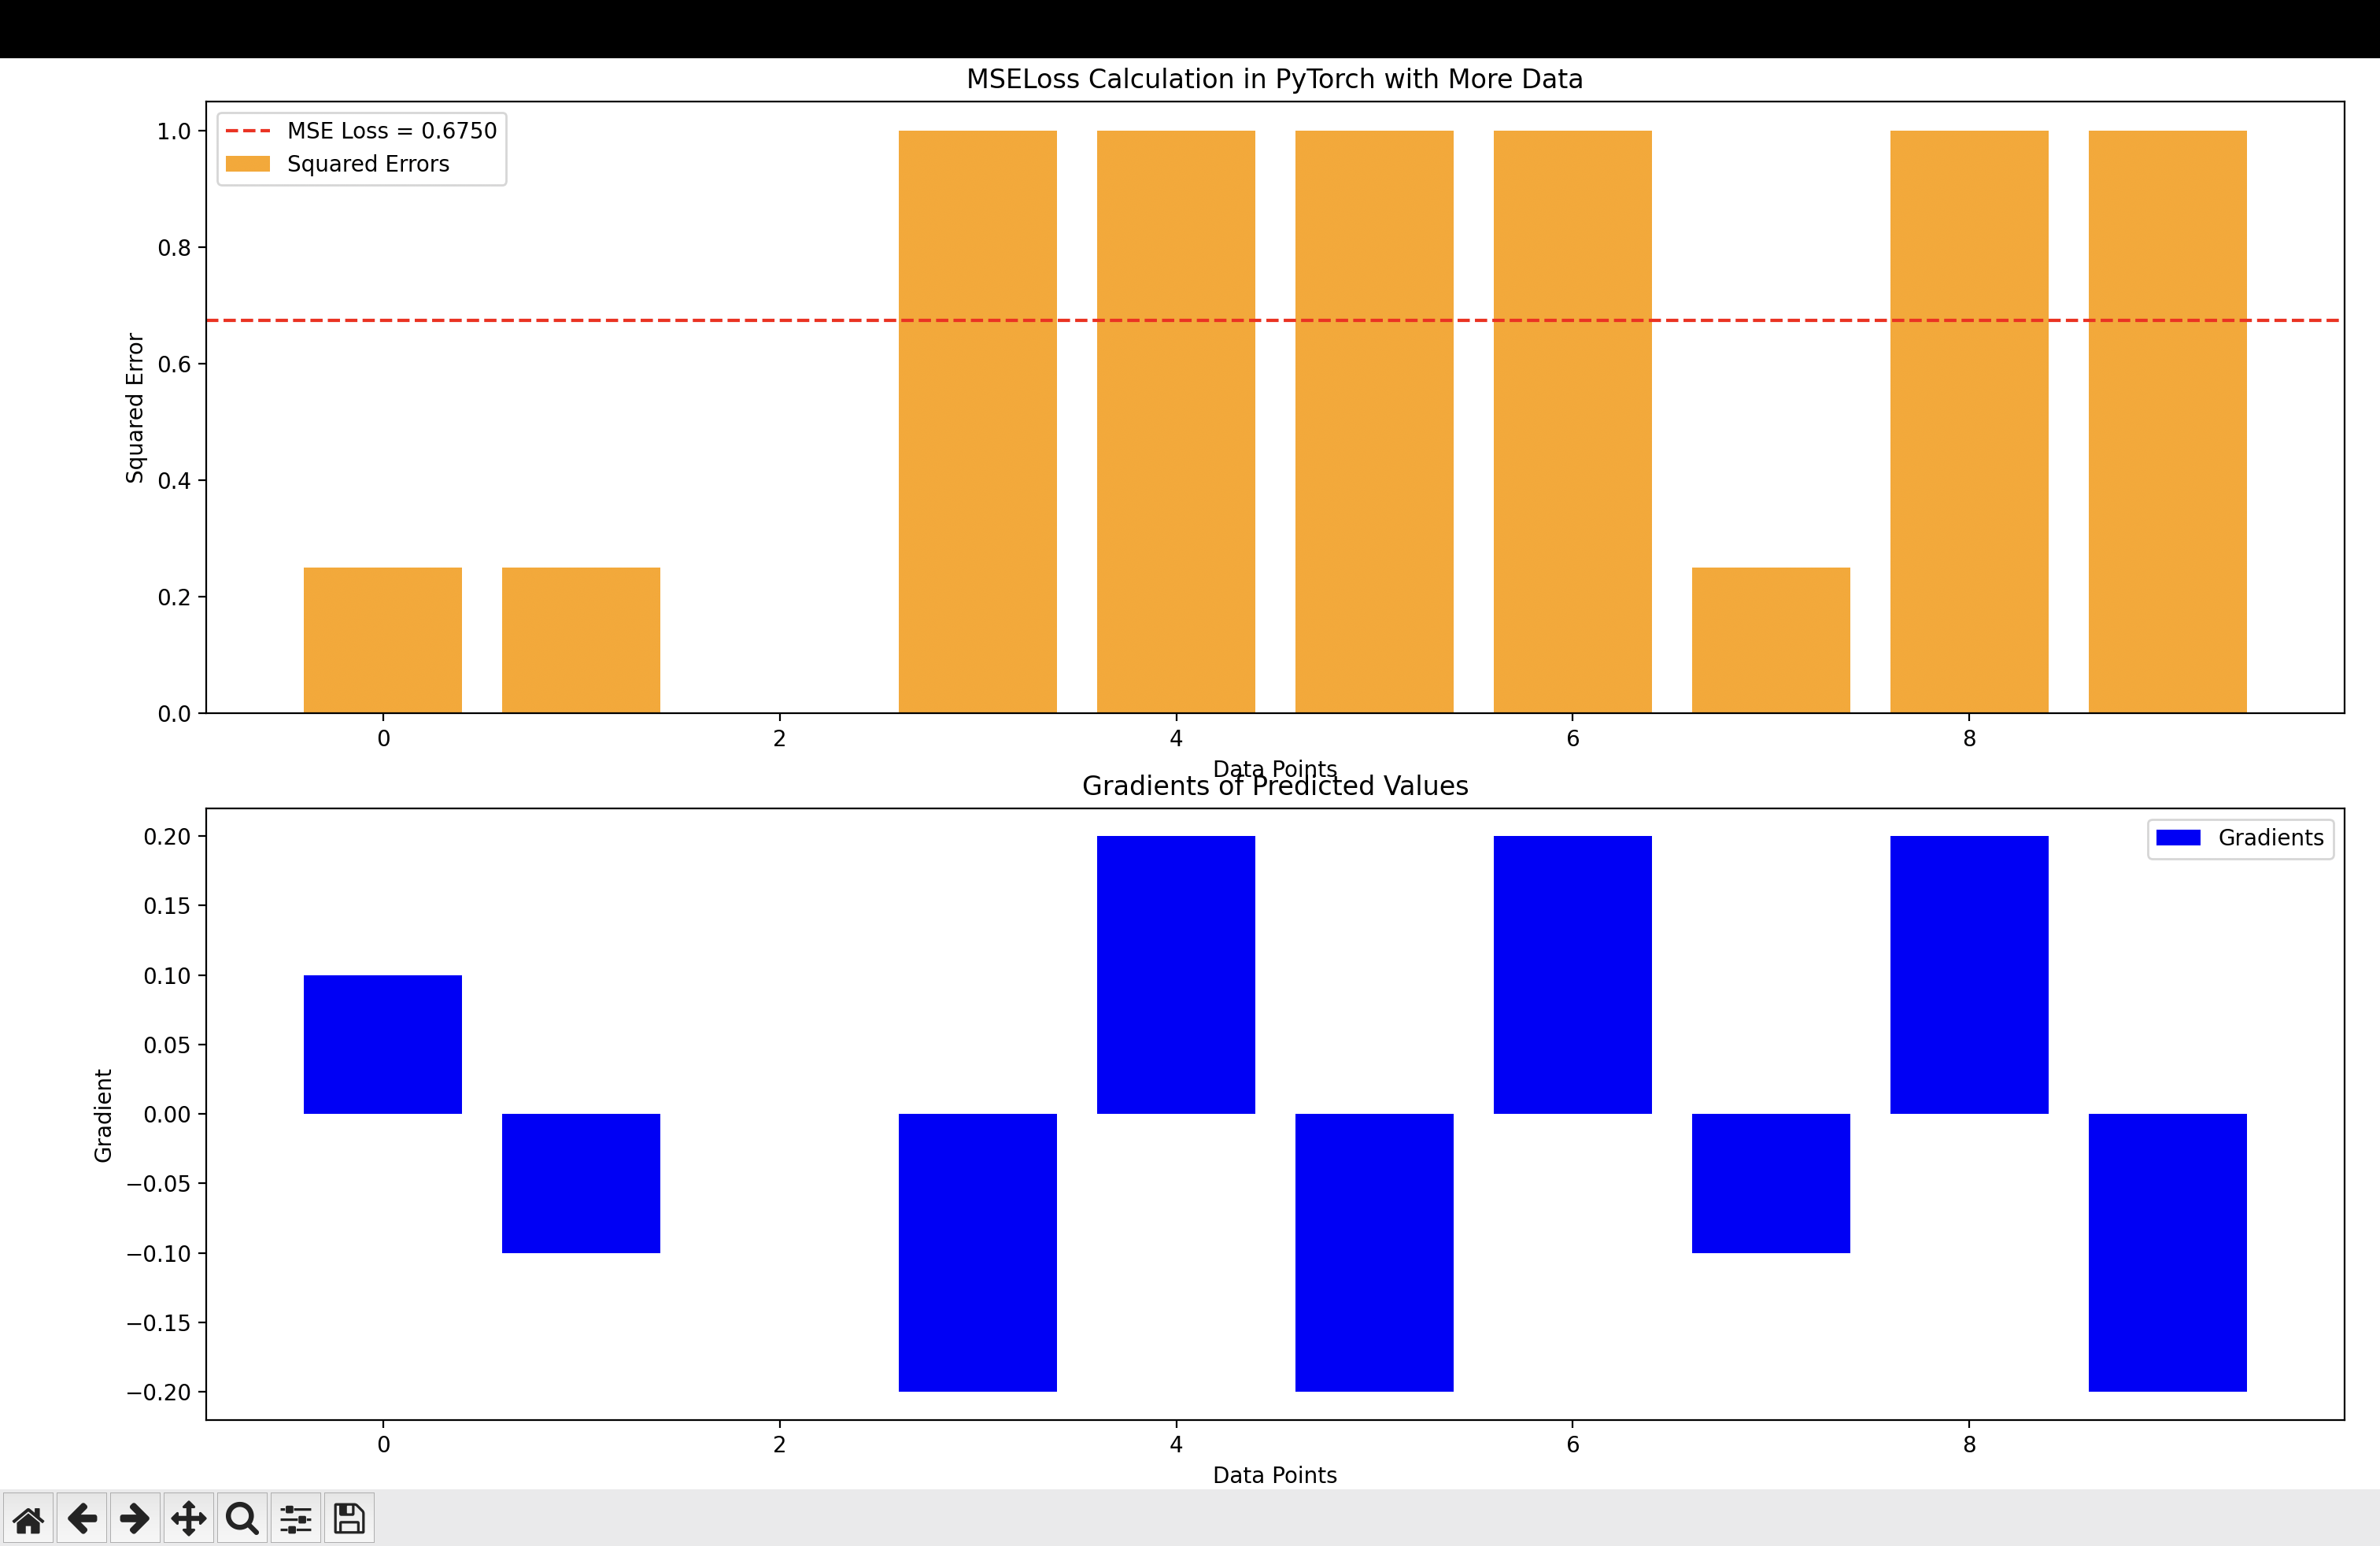

Write Python code to recreate this figure.
import torch
import torch.nn as nn
import matplotlib.pyplot as plt

# 1. Define more data points (predicted and target values)
y_true = torch.tensor([2.5, 0.0, 2.0, 8.0, 4.5, 6.0, 1.5, 3.5, 7.0, 5.0], requires_grad=False)  # target values
y_pred = torch.tensor([3.0, -0.5, 2.0, 7.0, 5.5, 5.0, 2.5, 3.0, 8.0, 4.0], requires_grad=True)  # predicted values (requires_grad=True to calculate gradients)

# 2. Define the MSELoss function
mse_loss = nn.MSELoss()

# 3. Calculate the loss
loss_value = mse_loss(y_pred, y_true)

# 4. Perform backpropagation
loss_value.backward()

# 5. Print gradients
print("Gradients:", y_pred.grad)

# Calculate the individual squared errors for plotting
squared_errors = (y_pred - y_true) ** 2

# 6. Plot the results
fig, (ax1, ax2) = plt.subplots(2, 1, figsize=(10, 12))

# Plot squared errors
ax1.bar(range(len(squared_errors)), squared_errors.detach().numpy(), color='orange', label='Squared Errors')
ax1.axhline(y=loss_value.item(), color='r', linestyle='--', label=f'MSE Loss = {loss_value.item():.4f}')
ax1.set_title('MSELoss Calculation in PyTorch with More Data')
ax1.set_xlabel('Data Points')
ax1.set_ylabel('Squared Error')
ax1.legend()

# Plot gradients
ax2.bar(range(len(y_pred)), y_pred.grad.numpy(), color='blue', label='Gradients')
ax2.set_title('Gradients of Predicted Values')
ax2.set_xlabel('Data Points')
ax2.set_ylabel('Gradient')
ax2.legend()

plt.tight_layout()
plt.show()

# @ python loss_bp2.py
#Gradients: tensor([ 0.1000, -0.1000,  0.0000, -0.2000,  0.2000, -0.2000,  0.2000, -0.1000,
#         0.2000, -0.2000])
